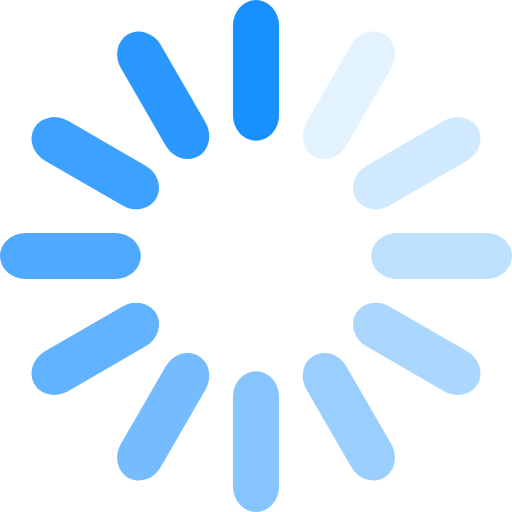
t = 0.00 s
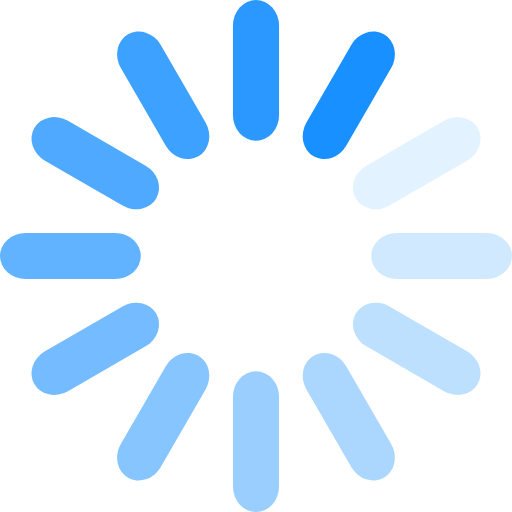
t = 0.19 s
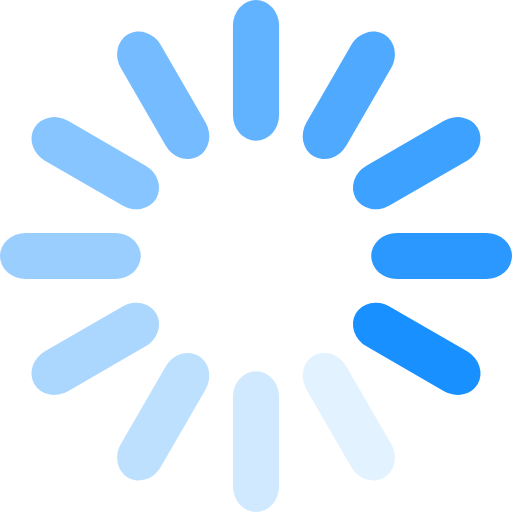
t = 0.41 s
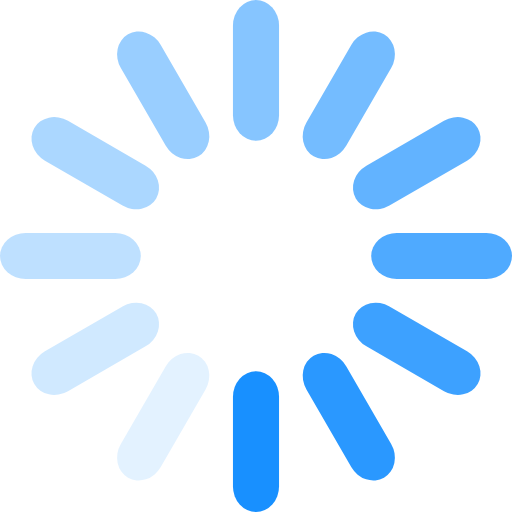
t = 0.60 s
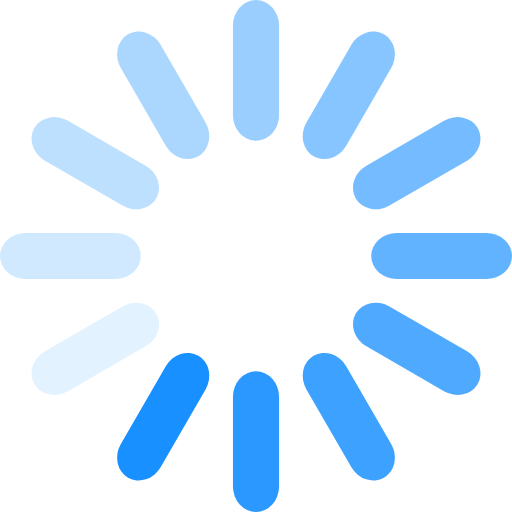
t = 0.79 s
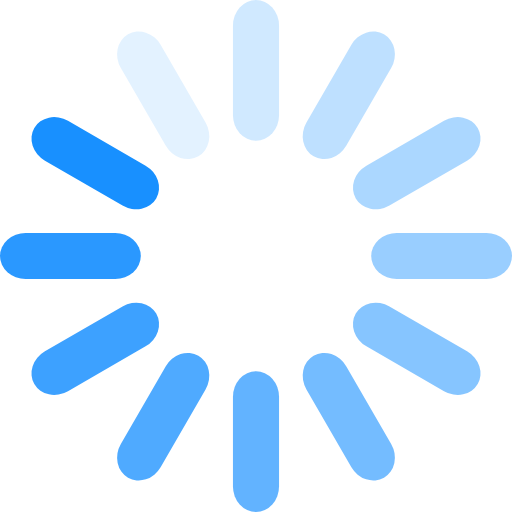
t = 1.01 s

The animated SVG that drew these frames (rendered in a browser with its animation timeline set to each time). Animation: 1 SMIL element (animateTransform=1); one cycle of 1.20 s, repeats indefinitely.

<svg xmlns="http://www.w3.org/2000/svg" viewBox="0 0 400 400" version="1.1"
    width="64" height="64">
    <g transform="rotate(0)" transform-origin="200 200">
		<animateTransform attributeName="transform" 
			type="rotate" from="0" to="330" dur="1.2s"
			calcMode="discrete"
			values="0;30;60;90;120;150;180;210;240;270;300;330"
			repeatCount="indefinite"
        />
        <rect width="36" height="110" x="182" y="0" rx="20" ry="20"
            fill="rgba(24,144,255,1)"
            stroke="none"
            stroke-width="0" 
            transform="rotate(0)"
            transform-origin="200 200"
        />
        <rect width="36" height="110" x="182" y="0" rx="20" ry="20"
            fill="rgba(24,144,255,.92)"
            stroke="none"
            stroke-width="0" 
            transform="rotate(-30)" 
            transform-origin="200 200"
        />
        <rect width="36" height="110" x="182" y="0" rx="20" ry="20"
            fill="rgba(24,144,255,.84)"
            stroke="none"
            stroke-width="0" 
            transform="rotate(-60)" 
            transform-origin="200 200"
        />
        <rect width="36" height="110" x="182" y="0" rx="20" ry="20"
            fill="rgba(24,144,255,.76)"
            stroke="none"
            stroke-width="0" 
            transform="rotate(-90)" 
            transform-origin="200 200"
        />
        <rect width="36" height="110" x="182" y="0" rx="20" ry="20"
            fill="rgba(24,144,255,.68)"
            stroke="none"
            stroke-width="0" 
            transform="rotate(-120)" 
            transform-origin="200 200"
        />
        <rect width="36" height="110" x="182" y="0" rx="20" ry="20"
            fill="rgba(24,144,255,.6)"
            stroke="none"
            stroke-width="0" 
            transform="rotate(-150)" 
            transform-origin="200 200"
        />
        <rect width="36" height="110" x="182" y="0" rx="20" ry="20"
            fill="rgba(24,144,255,.52)"
            stroke="none"
            stroke-width="0" 
            transform="rotate(-180)" 
            transform-origin="200 200"
        />
        <rect width="36" height="110" x="182" y="0" rx="20" ry="20"
            fill="rgba(24,144,255,.44)"
            stroke="none"
            stroke-width="0" 
            transform="rotate(-210)" 
            transform-origin="200 200"
        />
        <rect width="36" height="110" x="182" y="0" rx="20" ry="20"
            fill="rgba(24,144,255,.36)"
            stroke="none"
            stroke-width="0" 
            transform="rotate(-240)" 
            transform-origin="200 200"
        />
        <rect width="36" height="110" x="182" y="0" rx="20" ry="20"
            fill="rgba(24,144,255,.28)"
            stroke="none"
            stroke-width="0" 
            transform="rotate(-270)" 
            transform-origin="200 200"
        />
        <rect width="36" height="110" x="182" y="0" rx="20" ry="20"
            fill="rgba(24,144,255,.2)"
            stroke="none"
            stroke-width="0" 
            transform="rotate(-300)" 
            transform-origin="200 200"
        />
        <rect width="36" height="110" x="182" y="0" rx="20" ry="20"
            fill="rgba(24,144,255,.12)"
            stroke="none"
            stroke-width="0" 
            transform="rotate(-330)" 
            transform-origin="200 200"
        />
    </g>
</svg>
